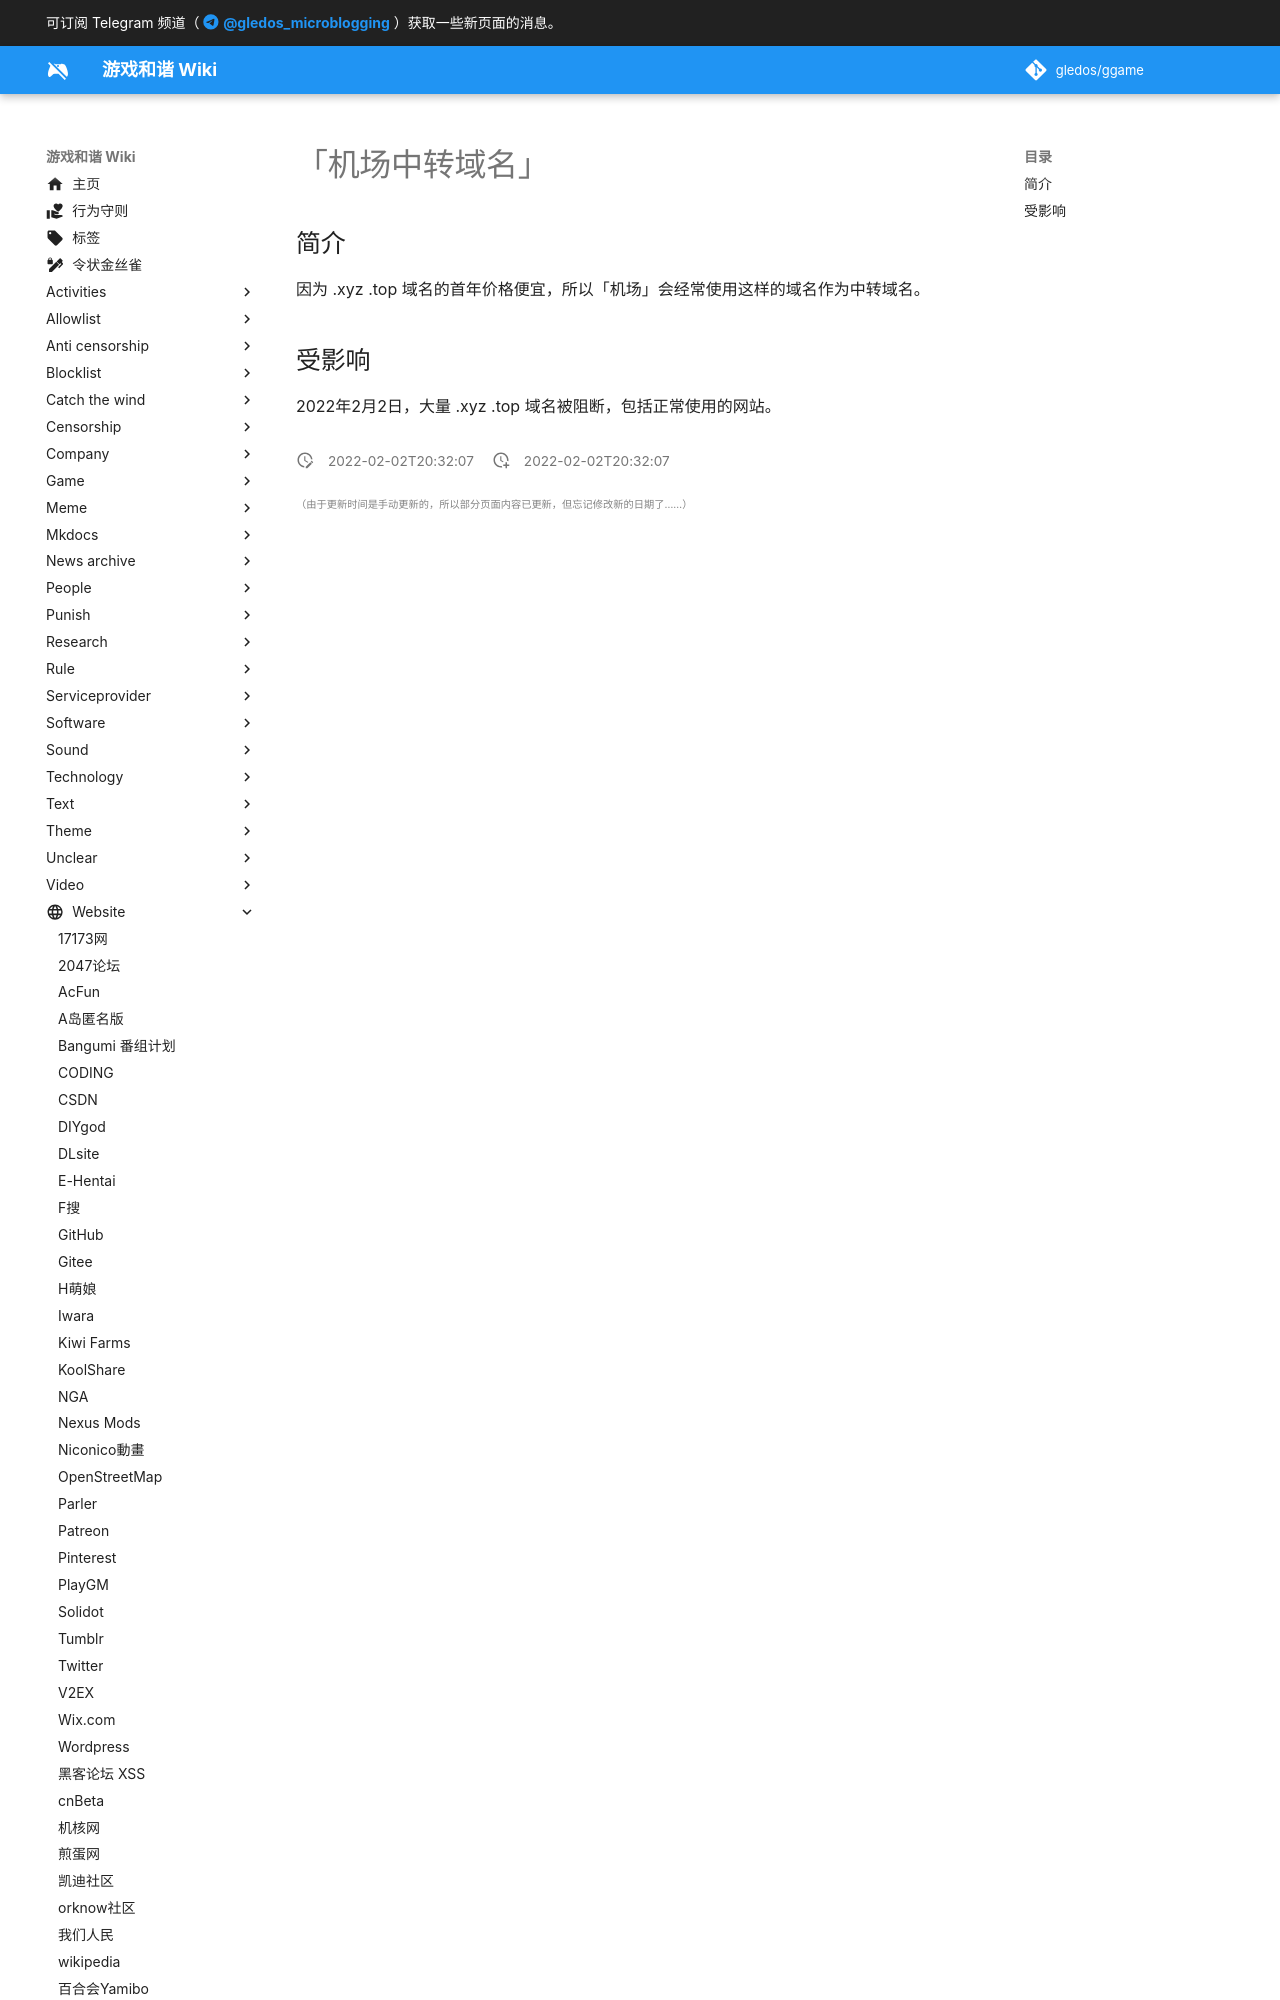

repository: gledos/ggame · page: website/次级域名/机场中转域名.html · generator: mkdocs

---
title: 「机场中转域名」
description:
published: true
date: "2022-02-02T20:32:07"
特殊标签标记: #无标签
editor: markdown
dateCreated: "2022-02-02T20:32:07"
---

## 简介

因为 .xyz .top 域名的首年价格便宜，所以「机场」会经常使用这样的域名作为中转域名。
